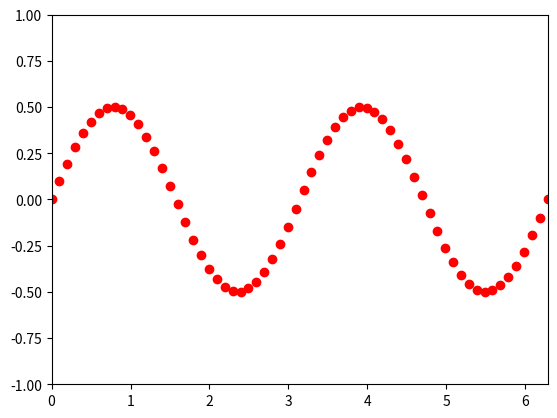

Here is the Python script that generated this plot:
#!/usr/bin/env python3
# -*- coding: utf-8 -*-
"""
Created on Mon Nov  9 15:48:25 2020

@author: zhwa2432
"""

import numpy as np
import matplotlib.pyplot as plt
from matplotlib.animation import FuncAnimation

fig, ax = plt.subplots()
xdata, ydata = [], []
ln, = plt.plot([], [], 'ro')

def init():
    ax.set_xlim(0, 2*np.pi)
    ax.set_ylim(-1, 1)
    return ln,

def update(frame):
    xdata.append(frame)
    # ydata.append(np.sin(frame))
    ydata.append(np.sin(frame)*np.cos(frame))
    ln.set_data(xdata, ydata)
    return ln,
'''
init()
for frame in np.linspace(0, 2*np.pi, 64):
    print(frame)
    update(frame)
    if (frame > 5.5):
        plt.show()    
'''
    
ani = FuncAnimation(fig, update, frames=np.linspace(0, 2*np.pi, 64),
                    init_func=init, blit=True)
ani.save('FuncAnimation_test.gif')

plt.show()